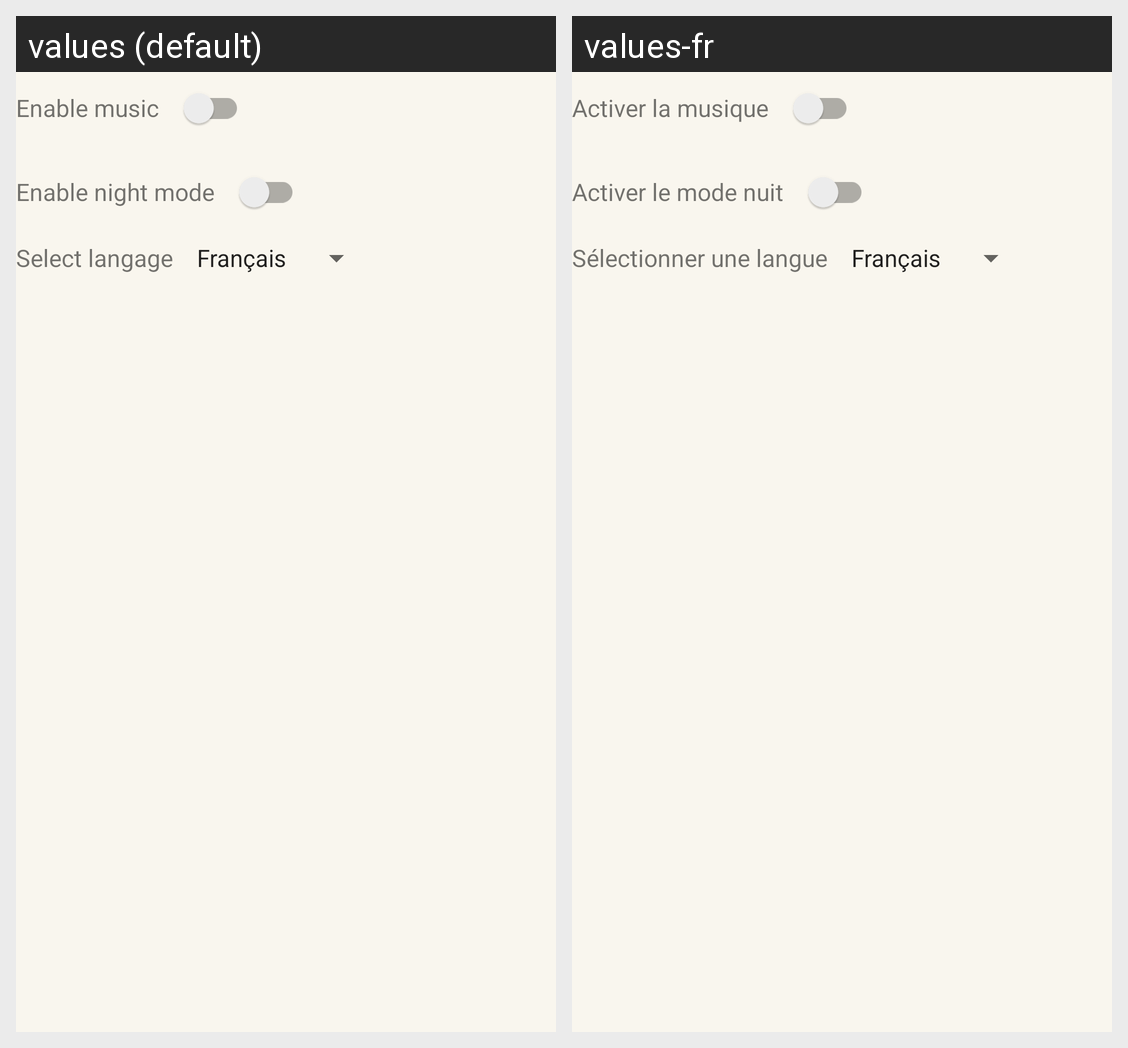

Here is an Android app screen in its default locale and in the app's own translations. Write out the translated-string differences for the strings that appear on this screen.
Android screen res/layout/popup_settings.xml rendered under 2 locales, left to right: values (default), values-fr. Device: Nexus 5 (rendered at 1080×1920; each locale shown at half size, 540×960, under a caption strip naming it); theme Theme.CalculMentalApp.
Strings drawn on this screen, with the default value and each locale's value (text and hints the layout hard-codes, and strings that could not be matched under every locale, appear in the picture but are not listed):

enable_music
  values: Enable music
  values-fr: Activer la musique

enable_night_mode
  values: Enable night mode
  values-fr: Activer le mode nuit

select_language
  values: Select langage
  values-fr: Sélectionner une langue
